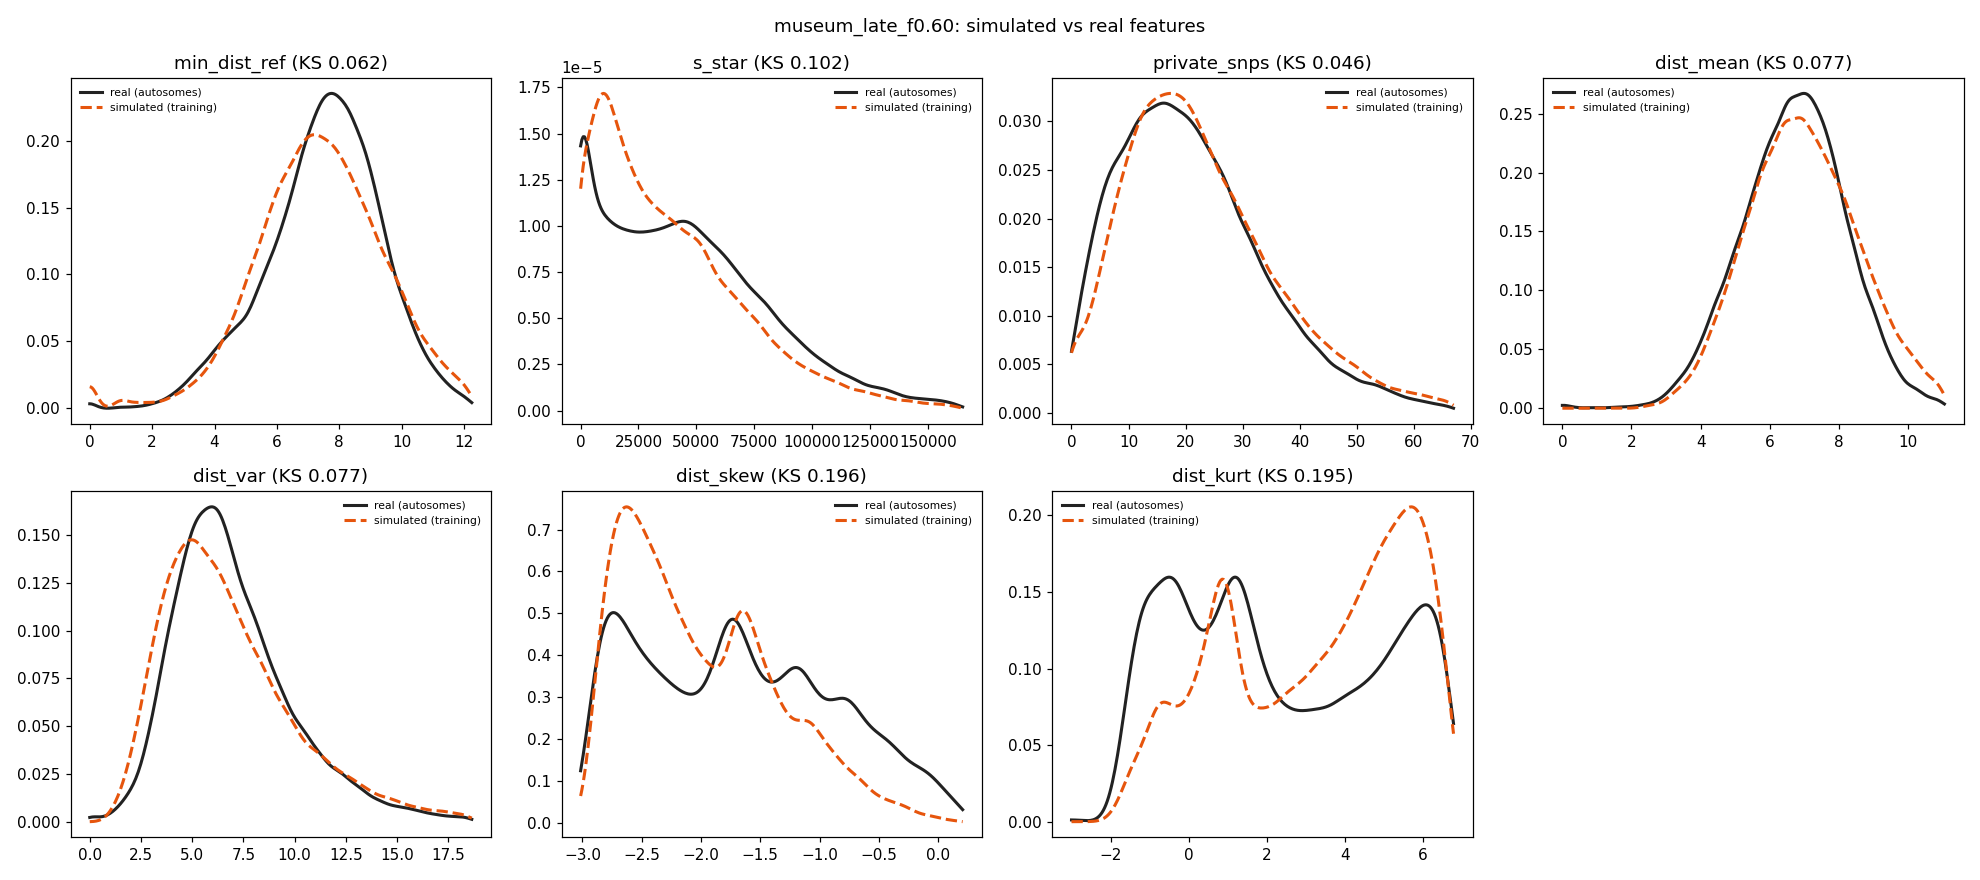

Source data for this figure (header and first rows):
feature	sim_median	real_median	sim_q05	real_q05	sim_q95	real_q95	sim_mean	real_mean	ks
min_dist_ref	7.416	7.681	4.123	4.123	10.91	10.44	7.423	7.561	0.06151
s_star	31980	41665	0	0	107160	119583	40034	47666	0.1021
private_snps	21	20	5	4	50	47	23.38	21.85	0.04597
dist_mean	6.944	6.741	4.454	4.188	9.932	9.199	7.036	6.732	0.07747
dist_var	6.217	6.519	2.662	3.121	13.95	12.86	6.989	7.099	0.07674
dist_skew	-2.133	-1.708	-2.823	-2.844	-0.8009	-0.1367	-2.001	-1.643	0.1958
dist_kurt	3.838	1.794	-0.7556	-1.299	6.395	6.476	3.312	2.351	0.1952
